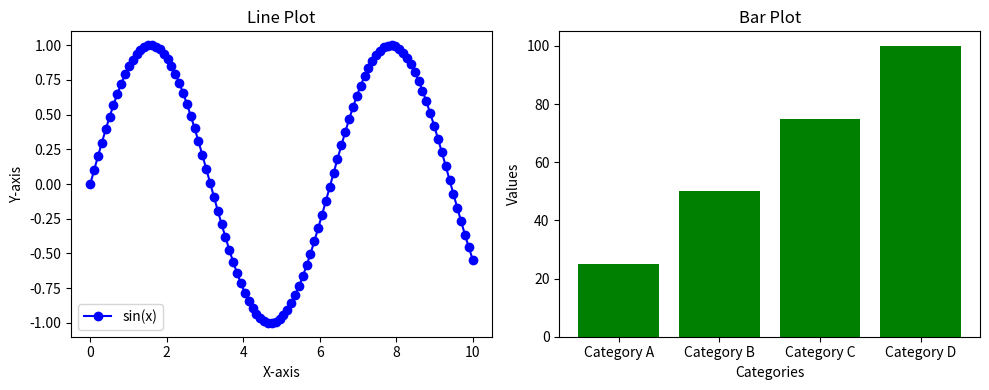

Generate this figure with matplotlib: (Note: this script raises an exception after producing the figure.)
# Shorcuts 
    # ctrl + s: save
    # ctrl + ñ: open terminal
    # pip install matplotlib

# Library import
import matplotlib.pyplot as plt
import numpy as np
# Data for the line plot
x_line = np.linspace(0, 10, 100)
y_line = np.sin(x_line)
# Data for the bar plot
categories = ['Category A', 'Category B',
               'Category C', 'Category D']
values = [25, 50, 75, 100]
# Creating the line plot
plt.figure(figsize=(10, 4))
plt.subplot(1, 2, 1)  # 1 row, 2 columns, this is the first plot
plt.plot(x_line, y_line, label='sin(x)',
          color='blue', marker='o')
plt.title('Line Plot')
plt.xlabel('X-axis')
plt.ylabel('Y-axis')
plt.legend()
# Creating the bar plot
plt.subplot(1, 2, 2)  # 1 row, 2 columns, this is the second plot
plt.bar(categories, values, color='green')
plt.title('Bar Plot')
plt.xlabel('Categories')
plt.ylabel('Values')
# Adjust layout to prevent overlapping
plt.tight_layout()
# Save figure
plt.savefig("figures/graph1.png")
# Show the plots
plt.show()

